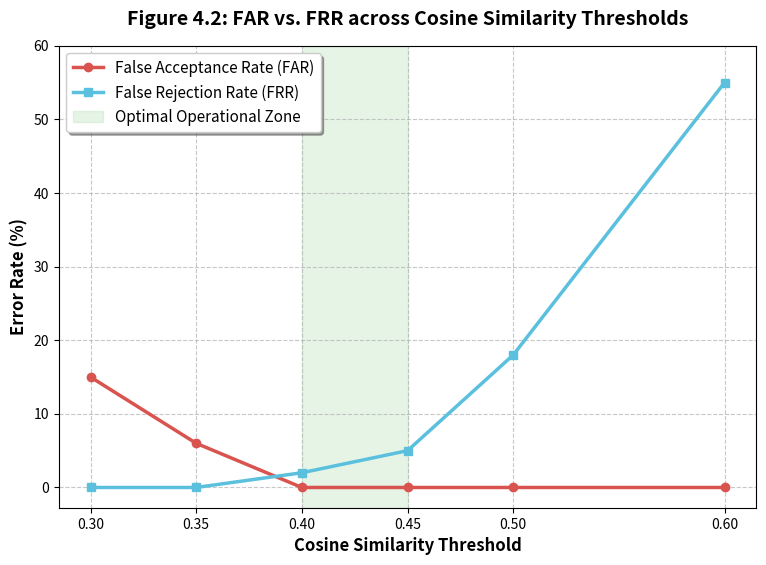

Source code (Python):
import matplotlib.pyplot as plt
import numpy as np

# Data from Table 4.1
thresholds = [0.30, 0.35, 0.40, 0.45, 0.50, 0.60]
far = [15.0, 6.0, 0.0, 0.0, 0.0, 0.0]  # False Acceptance Rate
frr = [0.0, 0.0, 2.0, 5.0, 18.0, 55.0] # False Rejection Rate

# Configure the plot style for academic papers
plt.figure(figsize=(9, 6))
plt.grid(True, linestyle='--', alpha=0.7)

# Plot the lines
plt.plot(thresholds, far, marker='o', linewidth=2.5, color='#d9534f', label='False Acceptance Rate (FAR)')
plt.plot(thresholds, frr, marker='s', linewidth=2.5, color='#5bc0de', label='False Rejection Rate (FRR)')

# Highlight the optimal threshold zone
plt.axvspan(0.40, 0.45, color='#5cb85c', alpha=0.15, label='Optimal Operational Zone')

# Labels and Title
plt.title('Figure 4.2: FAR vs. FRR across Cosine Similarity Thresholds', fontsize=14, pad=15, fontweight='bold')
plt.xlabel('Cosine Similarity Threshold', fontsize=12, fontweight='bold')
plt.ylabel('Error Rate (%)', fontsize=12, fontweight='bold')

# Customize ticks
plt.xticks(thresholds)
plt.yticks(np.arange(0, 61, 10))

# Add a legend
plt.legend(loc='upper left', fontsize=11, frameon=True, shadow=True)

# Save the figure as a high-resolution image for Microsoft Word
filename = 'Figure_4_2_FAR_vs_FRR.png'
plt.savefig(filename, dpi=300, bbox_inches='tight')
print(f"[SUCCESS] Academic graph generated and saved as {filename}")

# Show the graph on your screen
plt.show()
